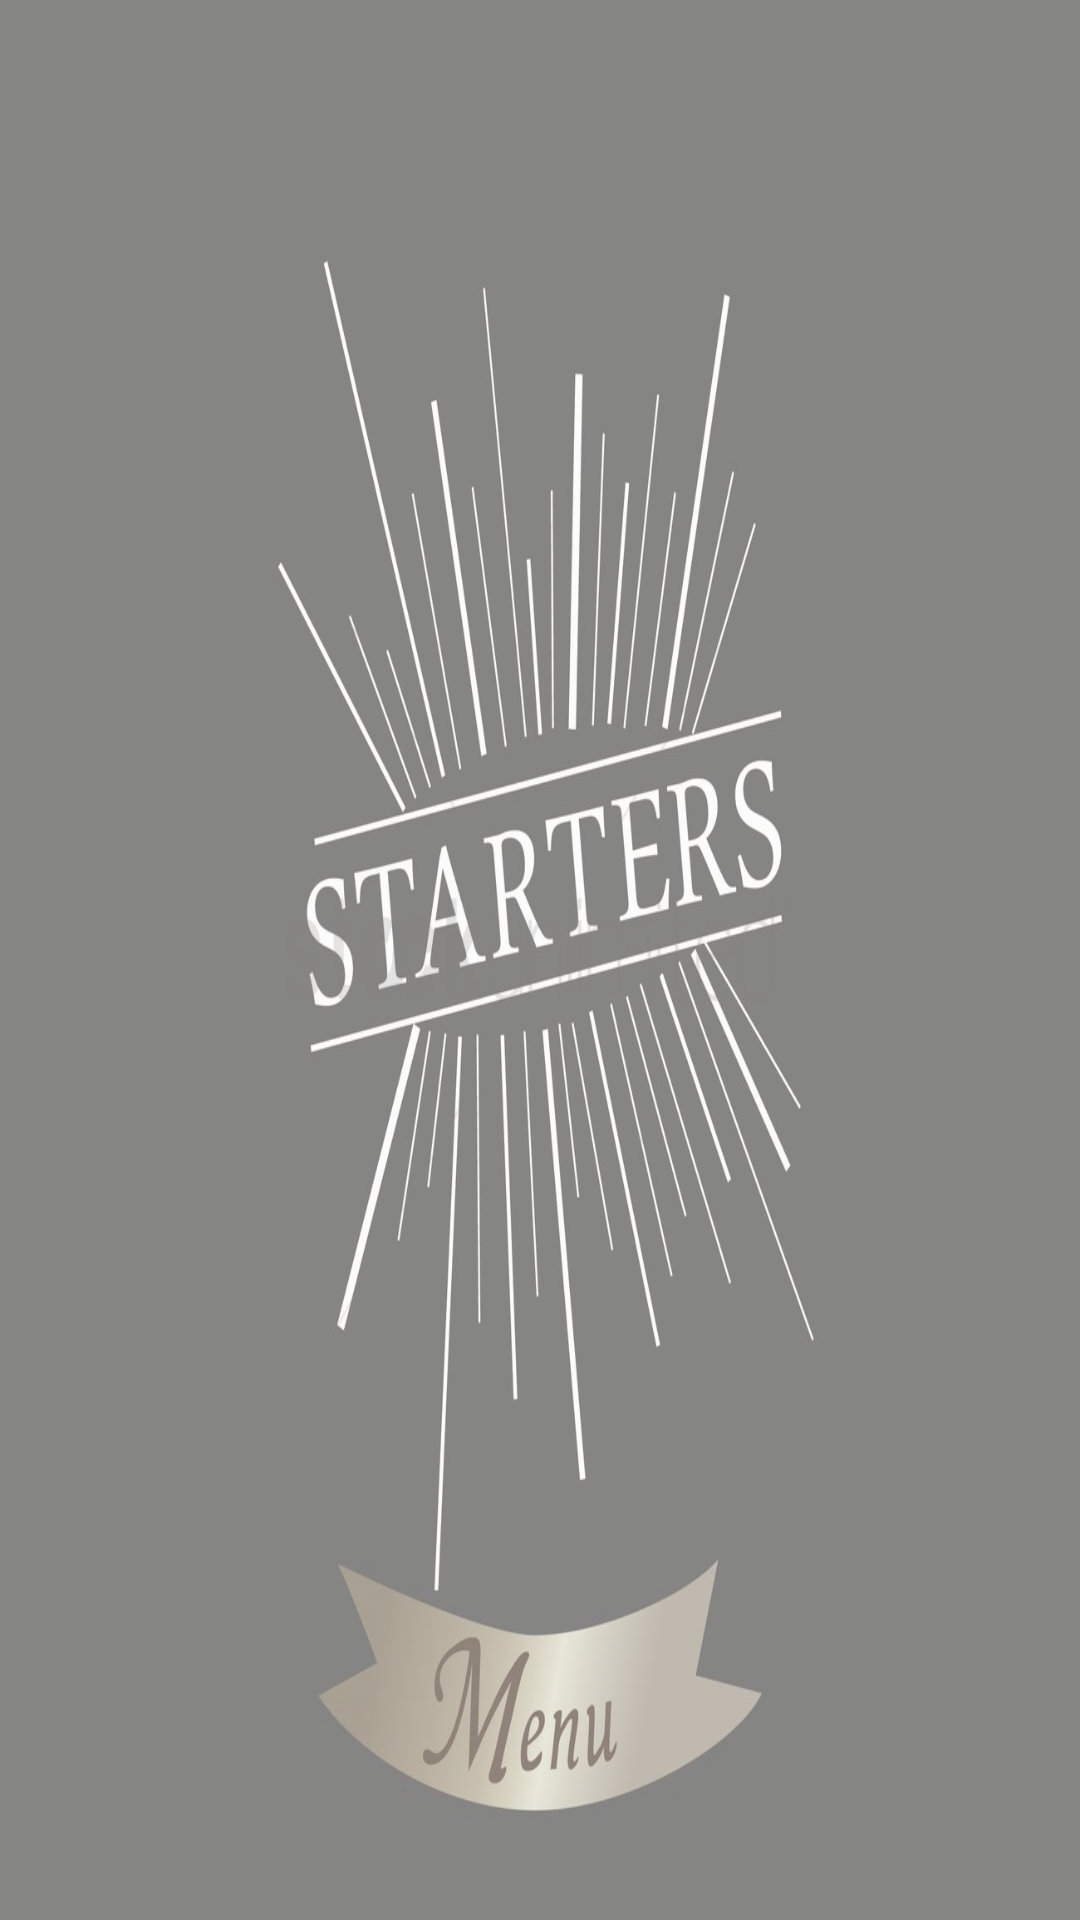

This screen was rendered from an Android layout file. Write that file and the resources it references.
<!-- AndroidManifest.xml: application theme AppTheme -->
<!-- res/layout/fragment_tab1.xml -->
<?xml version="1.0" encoding="utf-8"?>
<android.support.constraint.ConstraintLayout xmlns:android="http://schemas.android.com/apk/res/android"
    xmlns:app="http://schemas.android.com/apk/res-auto"
    xmlns:tools="http://schemas.android.com/tools"
    android:layout_width="match_parent"
    android:layout_height="match_parent"
    android:background="@mipmap/starters"
    tools:context=".Tab1"
    android:alpha="0.55">


    <ListView
        android:id="@+id/list1"
        android:layout_width="match_parent"
        android:layout_height="match_parent">

    </ListView>
</android.support.constraint.ConstraintLayout>
<!-- resources referenced by this layout -->
<resources>
  <!-- mipmap starters: jpg bitmap (mipmap-mdpi, 77742 bytes) -->
  <style name="AppTheme" parent="Theme.AppCompat.Light.DarkActionBar">
          
          <item name="colorPrimary">@color/colorPrimary</item>
          <item name="colorPrimaryDark">@color/colorPrimaryDark</item>
          <item name="colorAccent">@color/colorAccent</item>
      </style>
  <!-- not gathered from this repository: default colours our renderer supplied (Android Studio template values) -->
  <color name="colorPrimary">#FF6200EE</color>
  <color name="colorPrimaryDark">#FF3700B3</color>
  <color name="colorAccent">#FF03DAC5</color>
</resources>
